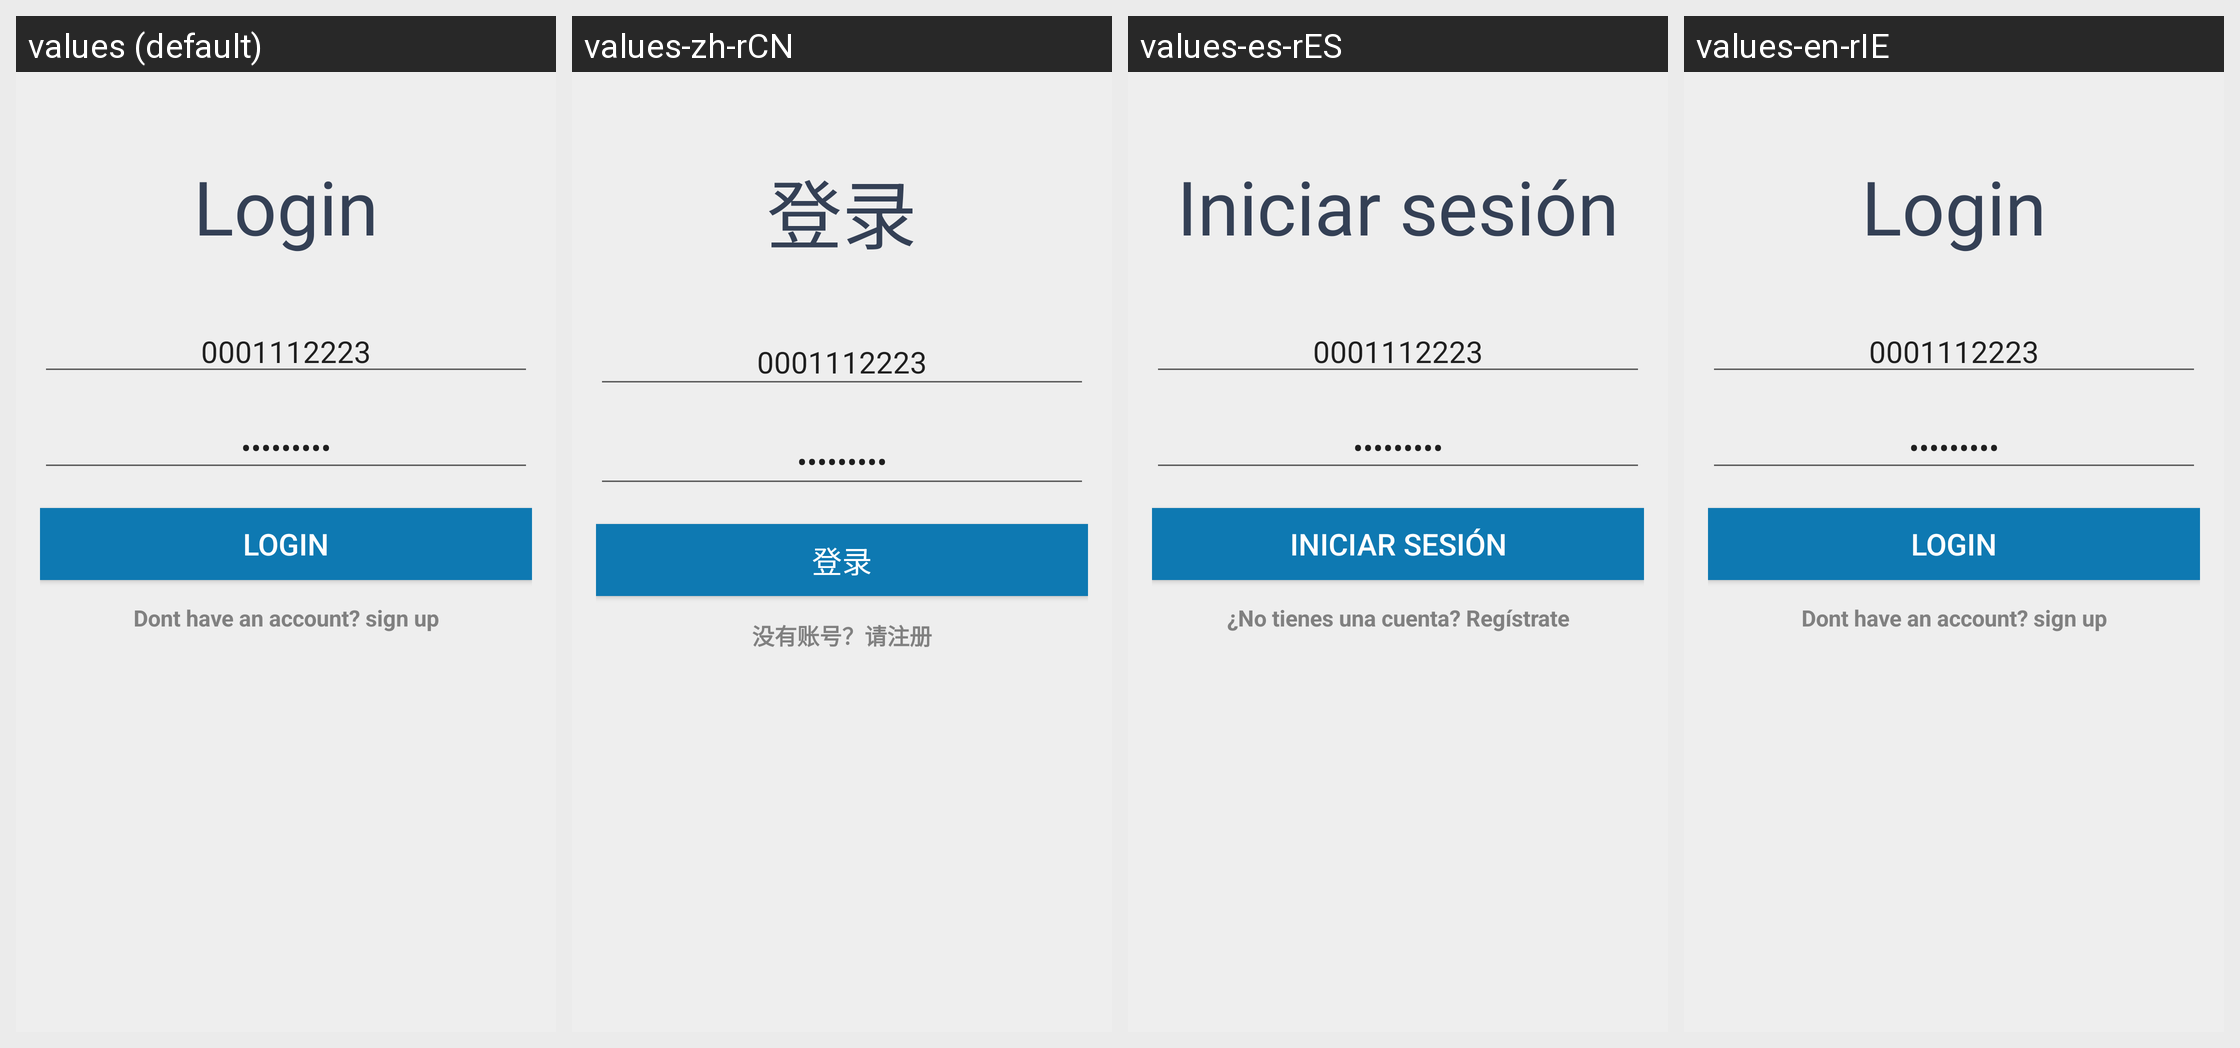

Translations of the strings shown on this Android screen, per locale in the grid:
Android screen res/layout/activity_login.xml rendered under 4 locales, left to right: values (default), values-zh-rCN, values-es-rES, values-en-rIE. Device: Nexus 5 (rendered at 1080×1920; each locale shown at half size, 540×960, under a caption strip naming it); theme AppTheme.
Strings drawn on this screen, with the default value and each locale's value (text and hints the layout hard-codes, and strings that could not be matched under every locale, appear in the picture but are not listed):

btnLogin
  values: Login
  values-zh-rCN: 登录
  values-es-rES: Iniciar sesión
  values-en-rIE: Login

signup
  values: Dont have an account? sign up
  values-zh-rCN: 没有账号？请注册
  values-es-rES: ¿No tienes una cuenta? Regístrate
  values-en-rIE: Dont have an account? sign up
